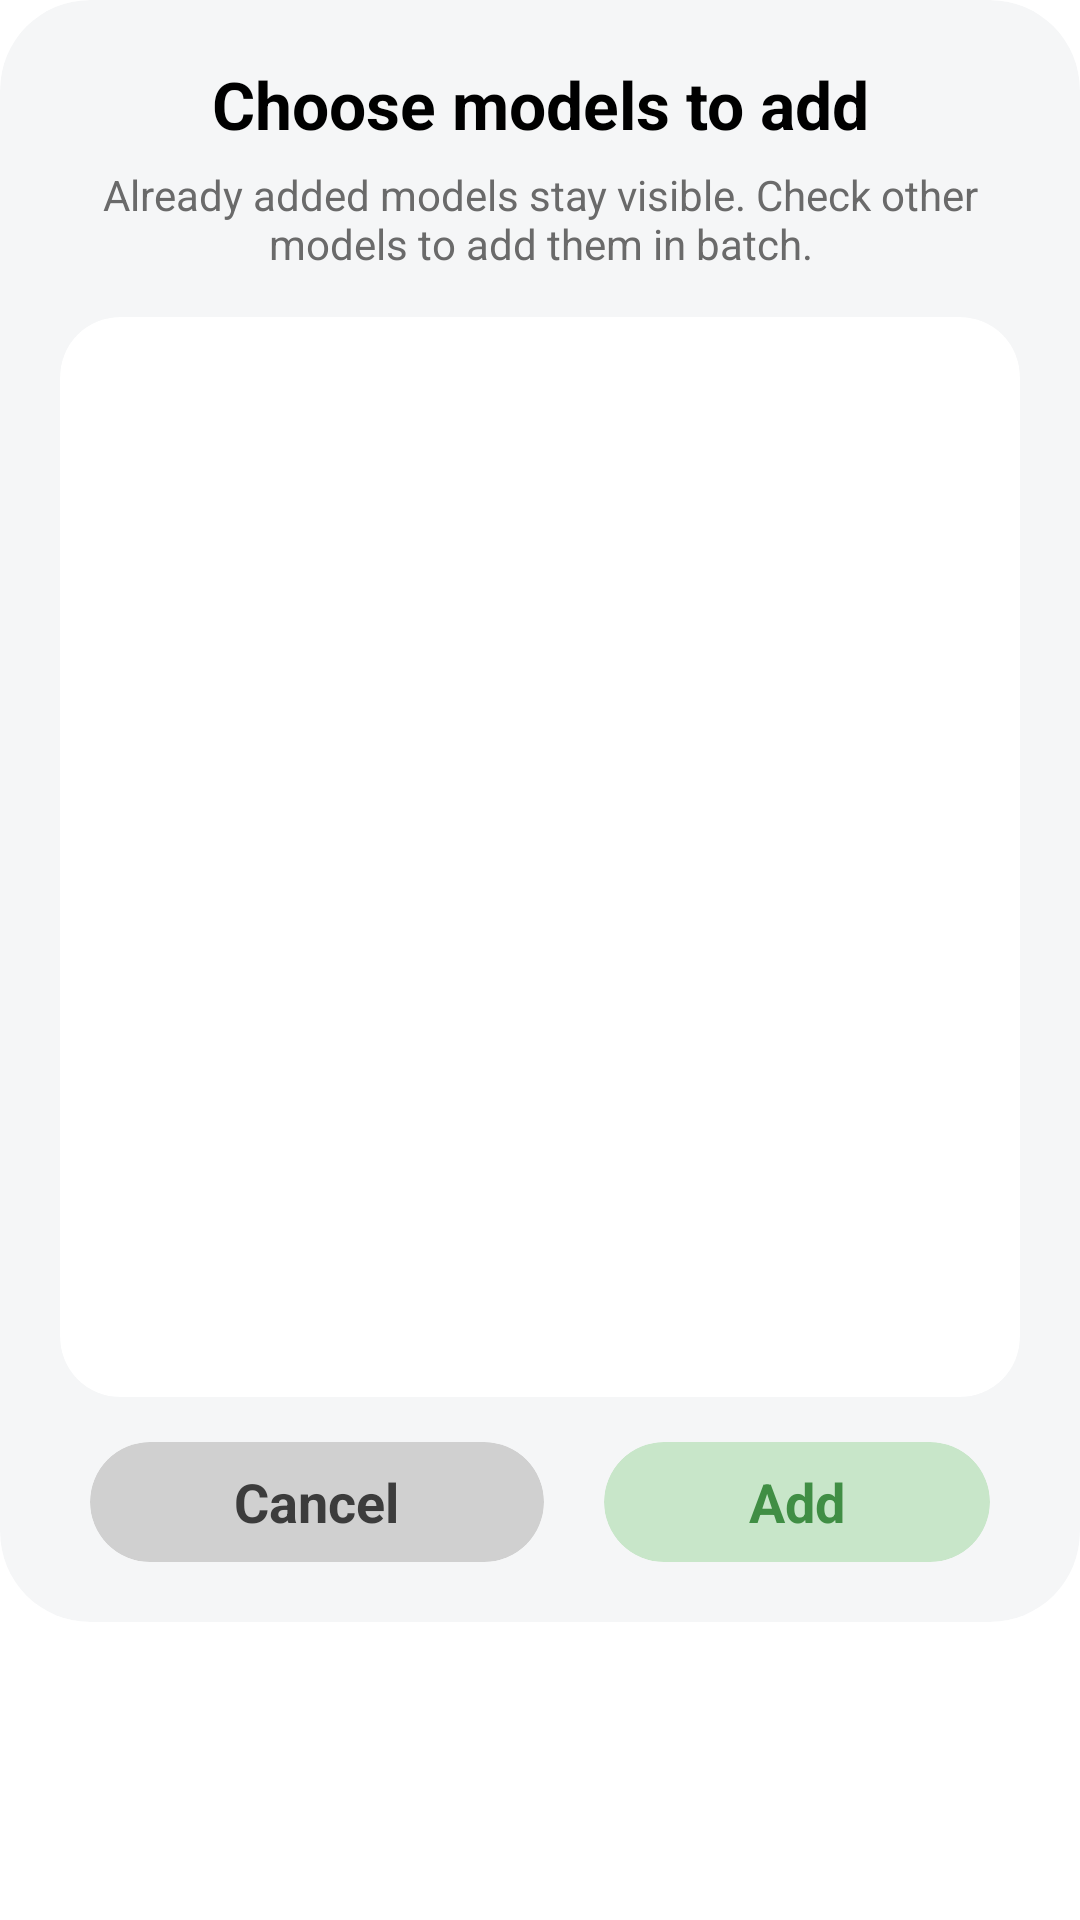

Write the Android layout XML for this screen, with the resource values it uses.
<!-- AndroidManifest.xml: application theme android:Theme.Translucent.NoTitleBar -->
<!-- res/layout/fetch_model_dialog.xml -->
<?xml version="1.0" encoding="utf-8"?>
<androidx.constraintlayout.widget.ConstraintLayout xmlns:android="http://schemas.android.com/apk/res/android"
    xmlns:app="http://schemas.android.com/apk/res-auto"
    xmlns:tools="http://schemas.android.com/tools"
    android:layout_width="match_parent"
    android:layout_height="wrap_content">

    <androidx.cardview.widget.CardView
        android:layout_width="match_parent"
        android:layout_height="wrap_content"
        app:cardBackgroundColor="#F5F5F6F7"
        app:cardCornerRadius="30dp"
        app:cardElevation="0dp"
        app:contentPadding="20dp">

        <LinearLayout
            android:layout_width="match_parent"
            android:layout_height="wrap_content"
            android:orientation="vertical">

            <TextView
                android:id="@+id/tv_fetch_model_dialog_title"
                android:layout_width="match_parent"
                android:layout_height="wrap_content"
                android:text="@string/custom_model_fetch_title"
                android:textAlignment="center"
                android:textColor="#000000"
                android:textSize="22sp"
                android:textStyle="bold" />

            <TextView
                android:id="@+id/tv_fetch_model_dialog_subtitle"
                android:layout_width="match_parent"
                android:layout_height="wrap_content"
                android:layout_marginTop="6dp"
                android:text="@string/custom_model_fetch_subtitle"
                android:textAlignment="center"
                android:textColor="#6A6A6A"
                android:textSize="14sp" />

            <androidx.cardview.widget.CardView
                android:layout_width="match_parent"
                android:layout_height="360dp"
                android:layout_marginTop="15dp"
                android:layout_marginBottom="15dp"
                app:cardBackgroundColor="#FFFFFF"
                app:cardCornerRadius="20dp"
                app:cardElevation="0dp">

                <androidx.recyclerview.widget.RecyclerView
                    android:id="@+id/rv_fetch_model_dialog"
                    android:layout_width="match_parent"
                    android:layout_height="match_parent"
                    tools:listitem="@layout/fetch_model_dialog_item" />

            </androidx.cardview.widget.CardView>

            <LinearLayout
                android:layout_width="match_parent"
                android:layout_height="wrap_content"
                android:gravity="center_horizontal|center_vertical"
                android:orientation="horizontal">

                <androidx.cardview.widget.CardView
                    android:id="@+id/cv_fetch_model_dialog_cancel"
                    android:layout_width="wrap_content"
                    android:layout_height="40dp"
                    android:layout_marginHorizontal="10dp"
                    android:layout_weight="1"
                    app:cardBackgroundColor="#D0D0D0"
                    app:cardCornerRadius="20dp"
                    app:cardElevation="0dp">

                    <TextView
                        android:id="@+id/tv_fetch_model_dialog_cancel"
                        android:layout_width="wrap_content"
                        android:layout_height="wrap_content"
                        android:layout_gravity="center"
                        android:paddingHorizontal="20dp"
                        android:text="@string/confirm_dialog_default_cancel_text"
                        android:textColor="#3C3C3C"
                        android:textSize="18sp"
                        android:textStyle="bold" />

                </androidx.cardview.widget.CardView>

                <androidx.cardview.widget.CardView
                    android:id="@+id/cv_fetch_model_dialog_ok"
                    android:layout_width="wrap_content"
                    android:layout_height="40dp"
                    android:layout_marginHorizontal="10dp"
                    android:layout_weight="1"
                    app:cardBackgroundColor="@color/tag_background_unselected"
                    app:cardCornerRadius="20dp"
                    app:cardElevation="0dp">

                    <TextView
                        android:id="@+id/tv_fetch_model_dialog_ok"
                        android:layout_width="wrap_content"
                        android:layout_height="wrap_content"
                        android:layout_gravity="center"
                        android:paddingHorizontal="20dp"
                        android:text="@string/custom_model_conf_add"
                        android:textColor="#408E44"
                        android:textSize="18sp"
                        android:textStyle="bold" />

                </androidx.cardview.widget.CardView>

            </LinearLayout>
        </LinearLayout>
    </androidx.cardview.widget.CardView>
</androidx.constraintlayout.widget.ConstraintLayout>
<!-- res/layout/fetch_model_dialog_item.xml (included above) -->
<?xml version="1.0" encoding="utf-8"?>
<LinearLayout xmlns:android="http://schemas.android.com/apk/res/android"
    xmlns:tools="http://schemas.android.com/tools"
    android:id="@+id/ll_fetch_model_item_outer"
    android:layout_width="match_parent"
    android:layout_height="wrap_content"
    android:background="#FFFFFF"
    android:gravity="center_vertical"
    android:orientation="vertical"
    android:paddingHorizontal="20dp">

    <LinearLayout
        android:layout_width="match_parent"
        android:layout_height="wrap_content"
        android:gravity="center_vertical"
        android:orientation="horizontal">

        <LinearLayout
            android:layout_width="0dp"
            android:layout_height="wrap_content"
            android:layout_weight="1"
            android:orientation="vertical"
            android:paddingVertical="8dp">

            <TextView
                android:id="@+id/tv_fetch_model_item_title"
                android:layout_width="match_parent"
                android:layout_height="wrap_content"
                android:ellipsize="end"
                android:maxLines="1"
                android:textColor="#000000"
                android:textSize="16sp"
                tools:text="gpt-4o" />

        </LinearLayout>

        <CheckBox
            android:id="@+id/cb_fetch_model_item"
            android:layout_width="wrap_content"
            android:layout_height="wrap_content"
            android:button="@drawable/fetch_model_checkbox"
            android:clickable="false"
            android:focusable="false"
            android:showText="false" />

        <TextView
            android:id="@+id/tv_fetch_model_item_added"
            android:layout_width="wrap_content"
            android:layout_height="wrap_content"
            android:background="#E9ECEF"
            android:paddingHorizontal="9dp"
            android:paddingVertical="3dp"
            android:text="@string/custom_model_fetch_added_suffix"
            android:textColor="#7C8792"
            android:textSize="11sp"
            android:textStyle="bold"
            android:visibility="gone" />

    </LinearLayout>

    <View
        android:layout_width="match_parent"
        android:layout_height="1px"
        android:background="#C5C5C5" />

</LinearLayout>
<!-- resources referenced by this layout -->
<resources>
  <color name="tag_background_unselected">#C8E6C9</color>
  <!-- drawable fetch_model_checkbox (drawable) -->
  <?xml version="1.0" encoding="utf-8"?>
  <selector xmlns:android="http://schemas.android.com/apk/res/android">
      <item android:state_checked="true" android:drawable="@drawable/fetch_model_checkbox_checked" />
      <item android:drawable="@drawable/fetch_model_checkbox_unchecked" />
  </selector>
  <string name="confirm_dialog_default_cancel_text">Cancel</string>
  <string name="custom_model_conf_add">Add</string>
  <string name="custom_model_fetch_added_suffix">Added</string>
  <string name="custom_model_fetch_subtitle">Already added models stay visible. Check other models to add them in batch.</string>
  <string name="custom_model_fetch_title">Choose models to add</string>
  <!-- drawable fetch_model_checkbox_checked (drawable) -->
  <?xml version="1.0" encoding="utf-8"?>
  <layer-list xmlns:android="http://schemas.android.com/apk/res/android">
      <item>
          <shape android:shape="rectangle">
              <corners android:radius="11dp" />
              <solid android:color="#DDEDD8" />
              <stroke
                  android:width="1dp"
                  android:color="#7FAE78" />
              <size
                  android:width="22dp"
                  android:height="22dp" />
          </shape>
      </item>
      <item
          android:gravity="center"
          android:drawable="@drawable/fetch_model_checkbox_mark" />
  </layer-list>
  <!-- drawable fetch_model_checkbox_unchecked (drawable) -->
  <?xml version="1.0" encoding="utf-8"?>
  <shape xmlns:android="http://schemas.android.com/apk/res/android"
      android:shape="rectangle">
      <corners android:radius="11dp" />
      <solid android:color="#EEF0F1" />
      <stroke
          android:width="1dp"
          android:color="#CCD2D6" />
      <size
          android:width="22dp"
          android:height="22dp" />
  </shape>
  <!-- drawable fetch_model_checkbox_mark (drawable) -->
  <?xml version="1.0" encoding="utf-8"?>
  <vector xmlns:android="http://schemas.android.com/apk/res/android"
      android:width="14dp"
      android:height="14dp"
      android:viewportWidth="24"
      android:viewportHeight="24">
      <path
          android:fillColor="#5B8757"
          android:pathData="M9.55,16.6L5.4,12.45L4,13.85L9.55,19.4L20,8.95L18.6,7.55Z" />
  </vector>
</resources>
